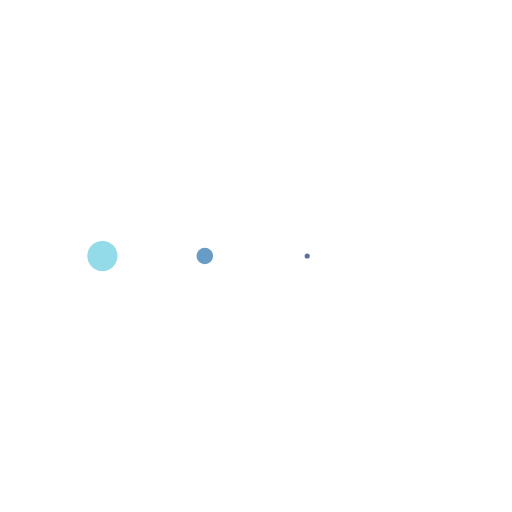
t = 0.00 s
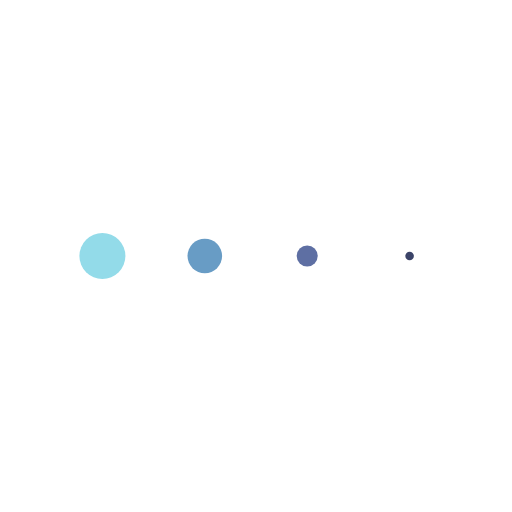
t = 0.15 s
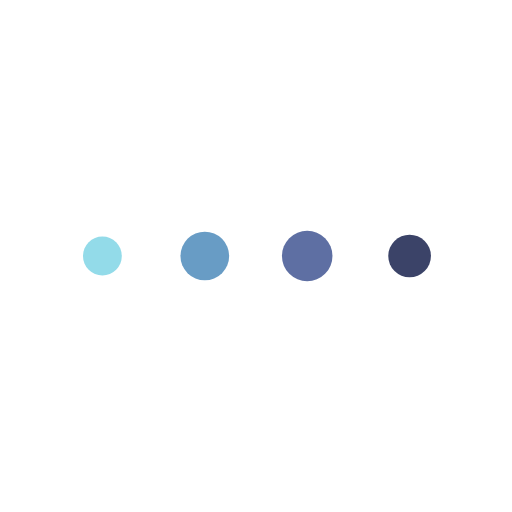
t = 0.45 s
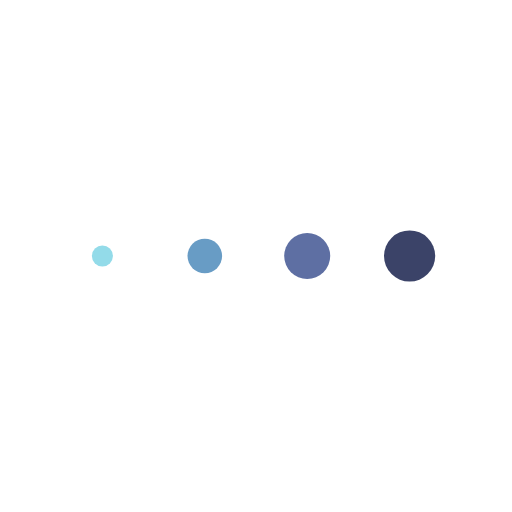
t = 0.60 s
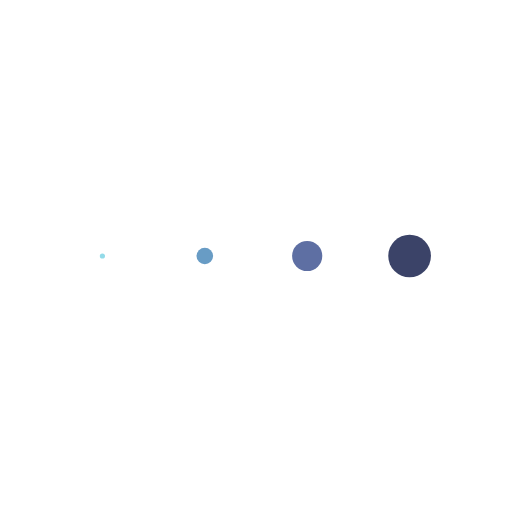
t = 0.75 s
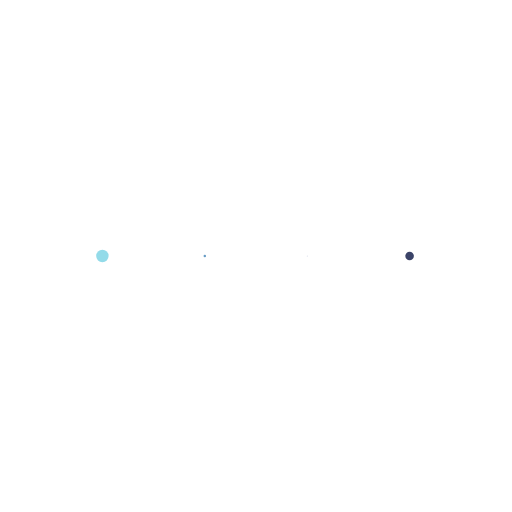
t = 1.05 s

The animated SVG that drew these frames (rendered in a browser with its animation timeline set to each time). Animation: 4 SMIL elements (animateTransform=4); one cycle of 1.20 s, repeats indefinitely.

<svg class="lds-message" width="200px"  height="200px"  xmlns="http://www.w3.org/2000/svg" xmlns:xlink="http://www.w3.org/1999/xlink" viewBox="0 0 100 100" preserveAspectRatio="xMidYMid" style="background: none;"><g transform="translate(20 50)">
<circle cx="0" cy="0" r="5" fill="#93dbe9" transform="scale(0.629707 0.629707)">
  <animateTransform attributeName="transform" type="scale" begin="-0.3375s" calcMode="spline" keySplines="0.3 0 0.7 1;0.3 0 0.7 1" values="0;1;0" keyTimes="0;0.5;1" dur="1.2s" repeatCount="indefinite"></animateTransform>
</circle>
</g><g transform="translate(40 50)">
<circle cx="0" cy="0" r="5" fill="#689cc5" transform="scale(0.921425 0.921425)">
  <animateTransform attributeName="transform" type="scale" begin="-0.225s" calcMode="spline" keySplines="0.3 0 0.7 1;0.3 0 0.7 1" values="0;1;0" keyTimes="0;0.5;1" dur="1.2s" repeatCount="indefinite"></animateTransform>
</circle>
</g><g transform="translate(60 50)">
<circle cx="0" cy="0" r="5" fill="#5e6fa3" transform="scale(0.974999 0.974999)">
  <animateTransform attributeName="transform" type="scale" begin="-0.1125s" calcMode="spline" keySplines="0.3 0 0.7 1;0.3 0 0.7 1" values="0;1;0" keyTimes="0;0.5;1" dur="1.2s" repeatCount="indefinite"></animateTransform>
</circle>
</g><g transform="translate(80 50)">
<circle cx="0" cy="0" r="5" fill="#3b4368" transform="scale(0.725877 0.725877)">
  <animateTransform attributeName="transform" type="scale" begin="0s" calcMode="spline" keySplines="0.3 0 0.7 1;0.3 0 0.7 1" values="0;1;0" keyTimes="0;0.5;1" dur="1.2s" repeatCount="indefinite"></animateTransform>
</circle>
</g></svg>